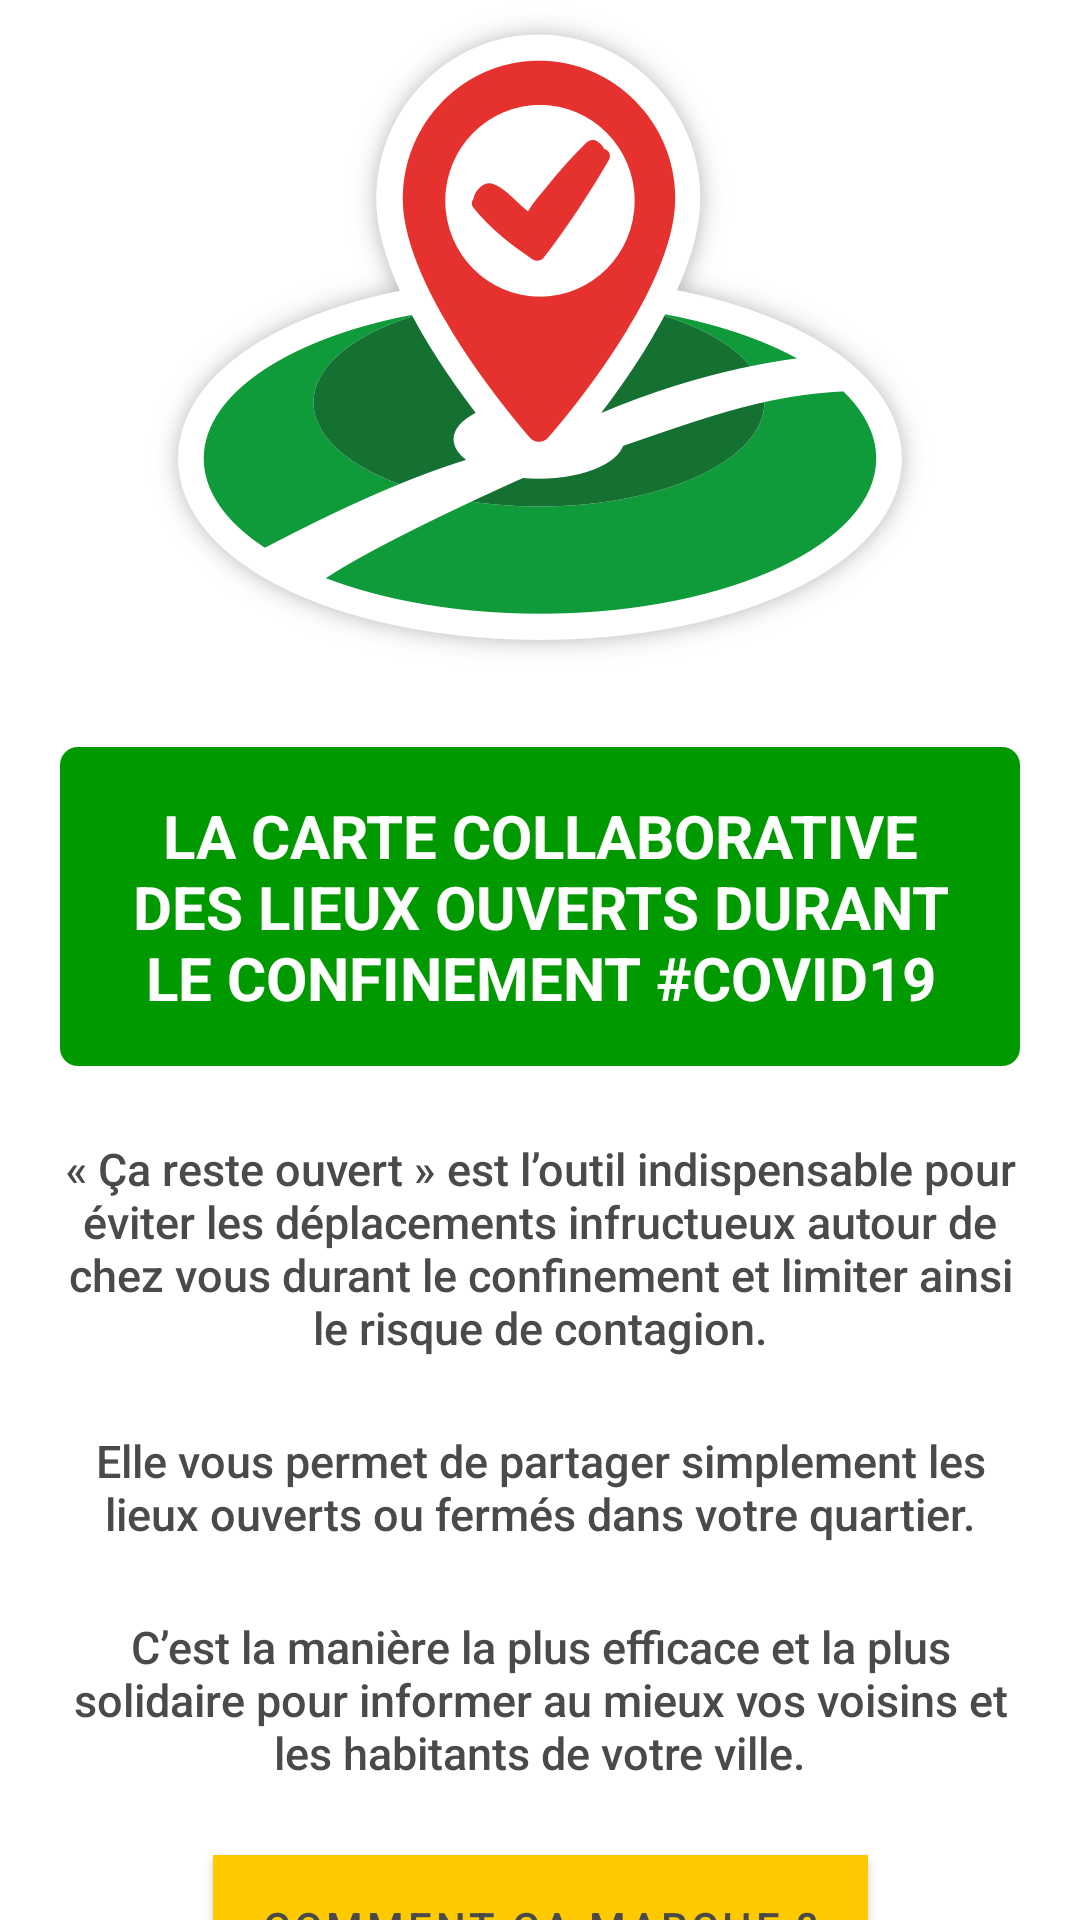

Android layout source for this screen:
<!-- AndroidManifest.xml: application theme AppTheme -->
<!-- res/layout/fragment_about.xml -->
<?xml version="1.0" encoding="utf-8"?>
<androidx.core.widget.NestedScrollView
    xmlns:android="http://schemas.android.com/apk/res/android"
    xmlns:app="http://schemas.android.com/apk/res-auto"
    xmlns:tools="http://schemas.android.com/tools"
    android:layout_width="match_parent"
    android:layout_height="match_parent"
    android:fillViewport="true">
  <androidx.constraintlayout.widget.ConstraintLayout
      android:layout_width="match_parent"
      android:layout_height="match_parent">
  
    <ImageView
        android:id="@+id/imageView"
        android:layout_width="0dp"
        android:layout_height="wrap_content"
        android:contentDescription="@string/a11y_the_application_logo"
        android:src="@drawable/logo"
        app:layout_constraintEnd_toStartOf="@+id/guideline2"
        app:layout_constraintStart_toStartOf="@+id/guideline"
        app:layout_constraintTop_toTopOf="parent" />
  
    <TextView
        android:id="@+id/textView2"
        android:layout_width="0dp"
        android:layout_height="wrap_content"
        android:layout_marginTop="24dp"
        android:background="@drawable/rounded"
        android:paddingTop="@dimen/spacing_16"
        android:paddingBottom="@dimen/spacing_16"
        android:paddingLeft="@dimen/spacing_8"
        android:paddingRight="@dimen/spacing_8"
        android:text="@string/text_home_header"
        android:textAlignment="center"
        android:textAllCaps="true"
        android:textColor="@color/colorWhite"
        android:textSize="20sp"
        android:textStyle="bold"
        app:layout_constraintEnd_toStartOf="@+id/guideline7"
        app:layout_constraintStart_toStartOf="@+id/guideline6"
        app:layout_constraintTop_toBottomOf="@+id/imageView" />
  
    <TextView
        android:id="@+id/textView"
        android:layout_width="0dp"
        android:layout_height="wrap_content"
        android:layout_marginTop="24dp"
        android:fontFamily="sans-serif-medium"
        android:text="@string/text_home_paragraph_1"
        android:textAlignment="center"
        android:textColor="@color/colorText"
        android:textSize="@dimen/text_size_15"
        app:layout_constraintEnd_toStartOf="@+id/guideline2"
        app:layout_constraintStart_toStartOf="@+id/guideline"
        app:layout_constraintTop_toBottomOf="@+id/textView2" />
  
    <TextView
        android:id="@+id/textView3"
        android:layout_width="0dp"
        android:layout_height="wrap_content"
        android:layout_marginTop="24dp"
        android:fontFamily="sans-serif-medium"
        android:text="@string/text_home_paragraph_2"
        android:textAlignment="center"
        android:textColor="@color/colorText"
        android:textSize="@dimen/text_size_15"
        app:layout_constraintEnd_toStartOf="@+id/guideline2"
        app:layout_constraintHorizontal_bias="0.0"
        app:layout_constraintStart_toStartOf="@+id/guideline"
        app:layout_constraintTop_toBottomOf="@+id/textView" />
    <TextView
        android:id="@+id/textView4"
        android:layout_width="0dp"
        android:layout_height="wrap_content"
        android:layout_marginTop="24dp"
        android:fontFamily="sans-serif-medium"
        android:text="@string/text_home_paragraph_3"
        android:textAlignment="center"
        android:textColor="@color/colorText"
        android:textSize="@dimen/text_size_15"
        app:layout_constraintEnd_toStartOf="@+id/guideline2"
        app:layout_constraintHorizontal_bias="0.0"
        app:layout_constraintStart_toStartOf="@+id/guideline"
        app:layout_constraintTop_toBottomOf="@+id/textView3" />
    <Button
        android:id="@+id/button_more"
        android:layout_width="wrap_content"
        android:layout_height="wrap_content"
        android:layout_marginTop="24dp"
        android:layout_marginBottom="24dp"
        android:background="@color/colorYellow"
        android:text="@string/label_about_button"
        android:textColor="@color/colorText"
        app:layout_constraintBottom_toBottomOf="parent"
        app:layout_constraintEnd_toStartOf="@+id/guideline2"
        app:layout_constraintStart_toStartOf="@+id/guideline"
        app:layout_constraintTop_toBottomOf="@+id/textView4"
        app:layout_constraintVertical_bias="1.0" />
    <androidx.constraintlayout.widget.Guideline
        android:id="@+id/guideline"
        android:layout_width="wrap_content"
        android:layout_height="wrap_content"
        android:orientation="vertical"
        app:layout_constraintGuide_begin="20dp" />
    <androidx.constraintlayout.widget.Guideline
        android:id="@+id/guideline2"
        android:layout_width="wrap_content"
        android:layout_height="wrap_content"
        android:orientation="vertical"
        app:layout_constraintGuide_end="20dp" />
    <androidx.constraintlayout.widget.Barrier
        android:id="@+id/barrier4"
        android:layout_width="wrap_content"
        android:layout_height="wrap_content"
        app:barrierDirection="top" />
    <androidx.constraintlayout.widget.Guideline
        android:id="@+id/guideline6"
        android:layout_width="wrap_content"
        android:layout_height="wrap_content"
        android:orientation="vertical"
        app:layout_constraintGuide_begin="20dp" />
    <androidx.constraintlayout.widget.Guideline
        android:id="@+id/guideline7"
        android:layout_width="wrap_content"
        android:layout_height="wrap_content"
        android:orientation="vertical"
        app:layout_constraintGuide_end="20dp" />
  </androidx.constraintlayout.widget.ConstraintLayout>
</androidx.core.widget.NestedScrollView>
<!-- resources referenced by this layout -->
<resources>
  <color name="colorText">#4a4a4a</color>
  <color name="colorWhite">#FFFFFF</color>
  <color name="colorYellow">#ffc900</color>
  <dimen name="spacing_16">16dp</dimen>
  <dimen name="spacing_8">8dp</dimen>
  <dimen name="text_size_15">15sp</dimen>
  <!-- drawable logo: png bitmap (drawable-de-hdpi, 27237 bytes) -->
  <!-- drawable rounded (drawable) -->
  <?xml version="1.0" encoding="UTF-8"?>
  <shape xmlns:android="http://schemas.android.com/apk/res/android">
    <solid android:color="@color/colorGreen"/>
    <corners android:radius="6dp"/>
    <padding android:left="0dp" android:top="0dp" android:right="0dp" android:bottom="0dp" />
  </shape>
  <string name="a11y_the_application_logo">the application logo</string>
  <string name="label_about_button">Comment ça marche ?</string>
  <string name="text_home_header">La carte collaborative\ndes lieux ouverts durant\nle confinement #Covid19</string>
  <string name="text_home_paragraph_1">« Ça reste ouvert » est l’outil indispensable pour éviter les déplacements infructueux autour de chez vous durant le confinement et limiter ainsi le risque de contagion.</string>
  <string name="text_home_paragraph_2">Elle vous permet de partager simplement les lieux ouverts ou fermés dans votre quartier.</string>
  <string name="text_home_paragraph_3">C’est la manière la plus efficace et la plus solidaire pour informer au mieux vos voisins et les habitants de votre ville.</string>
  <style name="AppTheme" parent="Theme.MaterialComponents.Light.NoActionBar">
      
      <item name="colorPrimary">@color/colorPrimary</item>
      <item name="colorPrimaryDark">@color/colorPrimaryDark</item>
      <item name="colorAccent">@color/colorAccent</item>
    </style>
  <color name="colorGreen">#009a00</color>
  <color name="colorPrimary">#ffc900</color>
  <color name="colorPrimaryDark">#FFFFFF</color>
  <color name="colorAccent">#009a00</color>
</resources>
